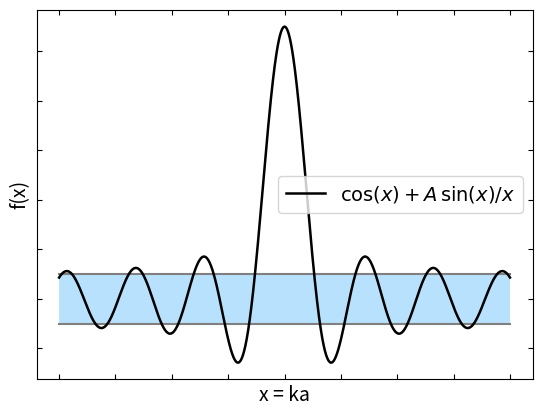

Python code for this plot:
import numpy as np 
from matplotlib import pyplot as plt 
from math import sin

def sinc(xarr, A=1):
    v = []
    for x in xarr:
        if x == 0:
            v.append(A*1)
        else:
            v.append(A*sin(x)/x)
    return v

xline = np.linspace(-20, 20, 10000)
plt.plot([-20, 20], [1, 1], color='gray')
plt.plot([-20, 20], [-1, -1], color='gray')
plt.plot(xline, sinc(xline, A=10) + np.cos(xline), color='black', linewidth=1.8, label=r'$\cos(x) + A \, \sin(x)/x$')
plt.tick_params(
    axis='x',      
    which='both',     
    bottom=True,   
    top=True,
    labelbottom=False,
    direction='in')
plt.tick_params(
    axis='y',      
    which='both',      
    left=True,    
    right=True,
    labelleft=False,
    direction='in')
plt.xlabel('x = ka', fontsize=14)
plt.ylabel('f(x)', fontsize=14)
plt.legend(loc=0, fontsize=14)
plt.fill_between(xline, -1, 1, facecolor='lightskyblue', alpha=0.6)
plt.show()